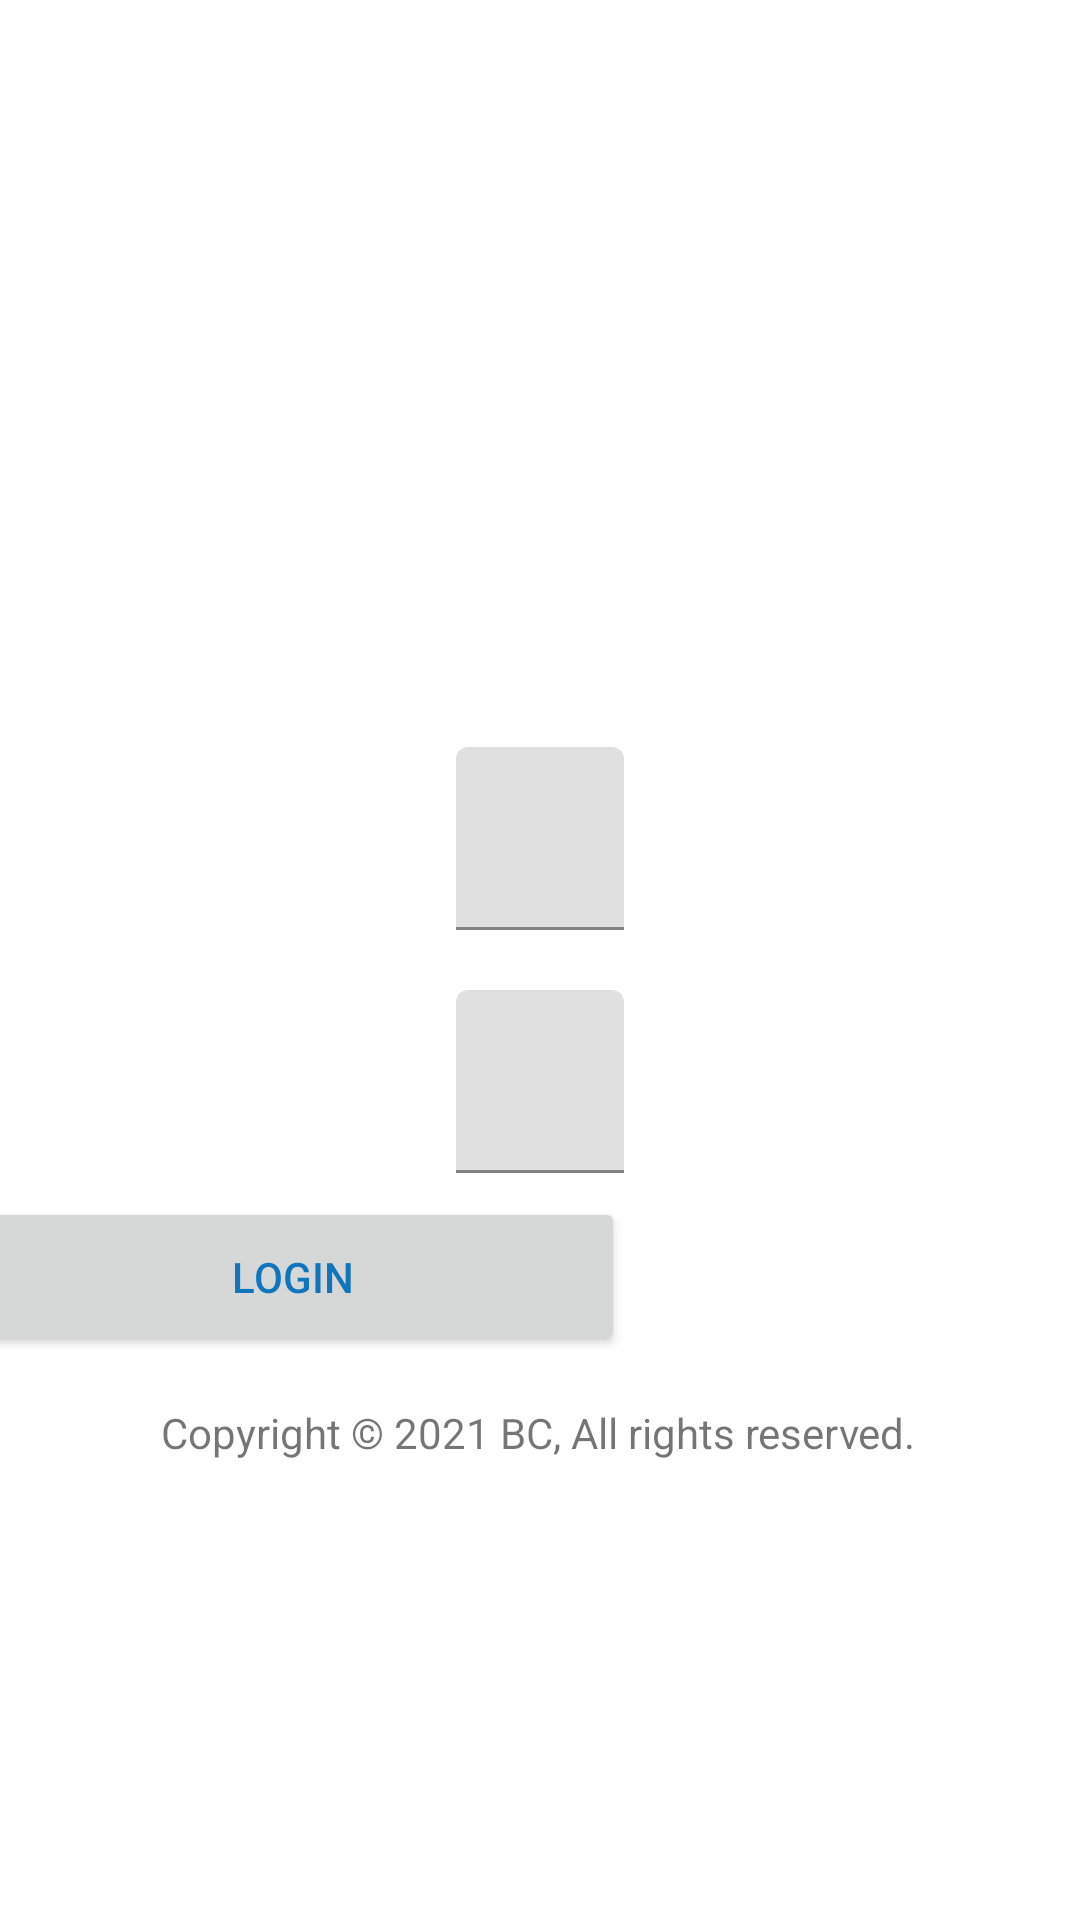

This screen was rendered from an Android layout file. Write that file and the resources it references.
<!-- AndroidManifest.xml: application theme AppTheme -->
<!-- res/layout/loginfragment.xml -->
<?xml version="1.0" encoding="utf-8"?>
<androidx.constraintlayout.widget.ConstraintLayout xmlns:android="http://schemas.android.com/apk/res/android"
    xmlns:app="http://schemas.android.com/apk/res-auto"
    xmlns:tools="http://schemas.android.com/tools"
    android:layout_width="match_parent"
    android:layout_height="match_parent">

        1xz<androidx.appcompat.widget.AppCompatImageView
            android:id="@+id/imageView2"
            android:layout_width="203dp"
            android:layout_height="203dp"
            android:src="@drawable/ba_logi"
            app:layout_constraintBottom_toBottomOf="parent"
            app:layout_constraintEnd_toEndOf="parent"
            app:layout_constraintStart_toStartOf="parent"
            app:layout_constraintTop_toTopOf="parent"
            app:layout_constraintVertical_bias="0.09" />

        <com.google.android.material.textfield.TextInputLayout
            android:id="@+id/textInputLayout"
            android:layout_width="wrap_content"
            android:layout_height="wrap_content"
            android:hint="Username"
            app:layout_constraintBottom_toTopOf="@+id/textInputLayout2"
            app:layout_constraintEnd_toEndOf="parent"
            app:layout_constraintHorizontal_bias="0.5"
            app:layout_constraintStart_toStartOf="parent"
            app:layout_constraintTop_toTopOf="parent"
            app:layout_constraintVertical_chainStyle="packed"
            android:textSize="20dp">

                <com.google.android.material.textfield.TextInputEditText
                    android:id="@+id/etUsername"
                    android:layout_width="match_parent"
                    android:layout_height="match_parent"
                    android:ems="15"
                    android:textSize="20dp"/>

        </com.google.android.material.textfield.TextInputLayout>

        <com.google.android.material.textfield.TextInputLayout
            android:id="@+id/textInputLayout2"
            android:layout_width="wrap_content"
            android:layout_height="wrap_content"
            android:layout_marginTop="20dp"
            android:hint="Password"
            app:layout_constraintBottom_toBottomOf="parent"
            app:layout_constraintEnd_toEndOf="parent"
            app:layout_constraintHorizontal_bias="0.5"
            app:layout_constraintStart_toStartOf="parent"
            app:layout_constraintTop_toBottomOf="@+id/textInputLayout"
            android:textSize="20dp">

                <com.google.android.material.textfield.TextInputEditText
                    android:id="@+id/etPassword"
                    android:layout_width="match_parent"
                    android:layout_height="match_parent"
                    android:ems="15"
                    android:inputType="textPassword"
                    android:textSize="20dp"/>

        </com.google.android.material.textfield.TextInputLayout>

        <Button
            android:id="@+id/btnLogin"
            android:layout_width="222dp"
            android:layout_height="53dp"
            android:layout_marginTop="8dp"
            android:text="Login"
            android:textColor="@color/bp"
            app:layout_constraintEnd_toEndOf="@+id/textInputLayout2"
            app:layout_constraintTop_toBottomOf="@+id/textInputLayout2" />

        <ProgressBar
            android:id="@+id/progressBar"
            android:layout_width="wrap_content"
            android:layout_height="wrap_content"
            android:layout_marginBottom="16dp"
            app:layout_constraintBottom_toTopOf="@+id/textView"
            app:layout_constraintEnd_toEndOf="@+id/textInputLayout2"
            app:layout_constraintHorizontal_bias="0.0"
            app:layout_constraintStart_toStartOf="@+id/textInputLayout2"
            app:layout_constraintTop_toBottomOf="@+id/textInputLayout2"
            app:layout_constraintVertical_bias="1.0"
            android:visibility="invisible"/>

        <TextView
            android:id="@+id/textView"
            android:layout_width="wrap_content"
            android:layout_height="wrap_content"
            android:layout_marginTop="16dp"
            android:gravity="center"
            android:text="Copyright © 2021 BC, All rights reserved."
            app:layout_constraintEnd_toEndOf="parent"
            app:layout_constraintHorizontal_bias="0.495"
            app:layout_constraintStart_toStartOf="parent"
            app:layout_constraintTop_toBottomOf="@+id/btnLogin"
            />



</androidx.constraintlayout.widget.ConstraintLayout>
<!-- resources referenced by this layout -->
<resources>
  <color name="bp">#0F75BD</color>
  <style name="AppTheme" parent="Theme.MaterialComponents.Light.NoActionBar">
          
          <item name="colorPrimary">@color/colorPrimary</item>
          <item name="colorPrimaryDark">@color/colorPrimaryDark</item>
          <item name="colorAccent">@color/colorAccent</item>
          <item name="android:windowContentTransitions">true</item>
      </style>
  <color name="colorPrimary">#0F75BD</color>
  <color name="colorPrimaryDark">#0F75BD</color>
  <color name="colorAccent">#0F75BD</color>
</resources>
